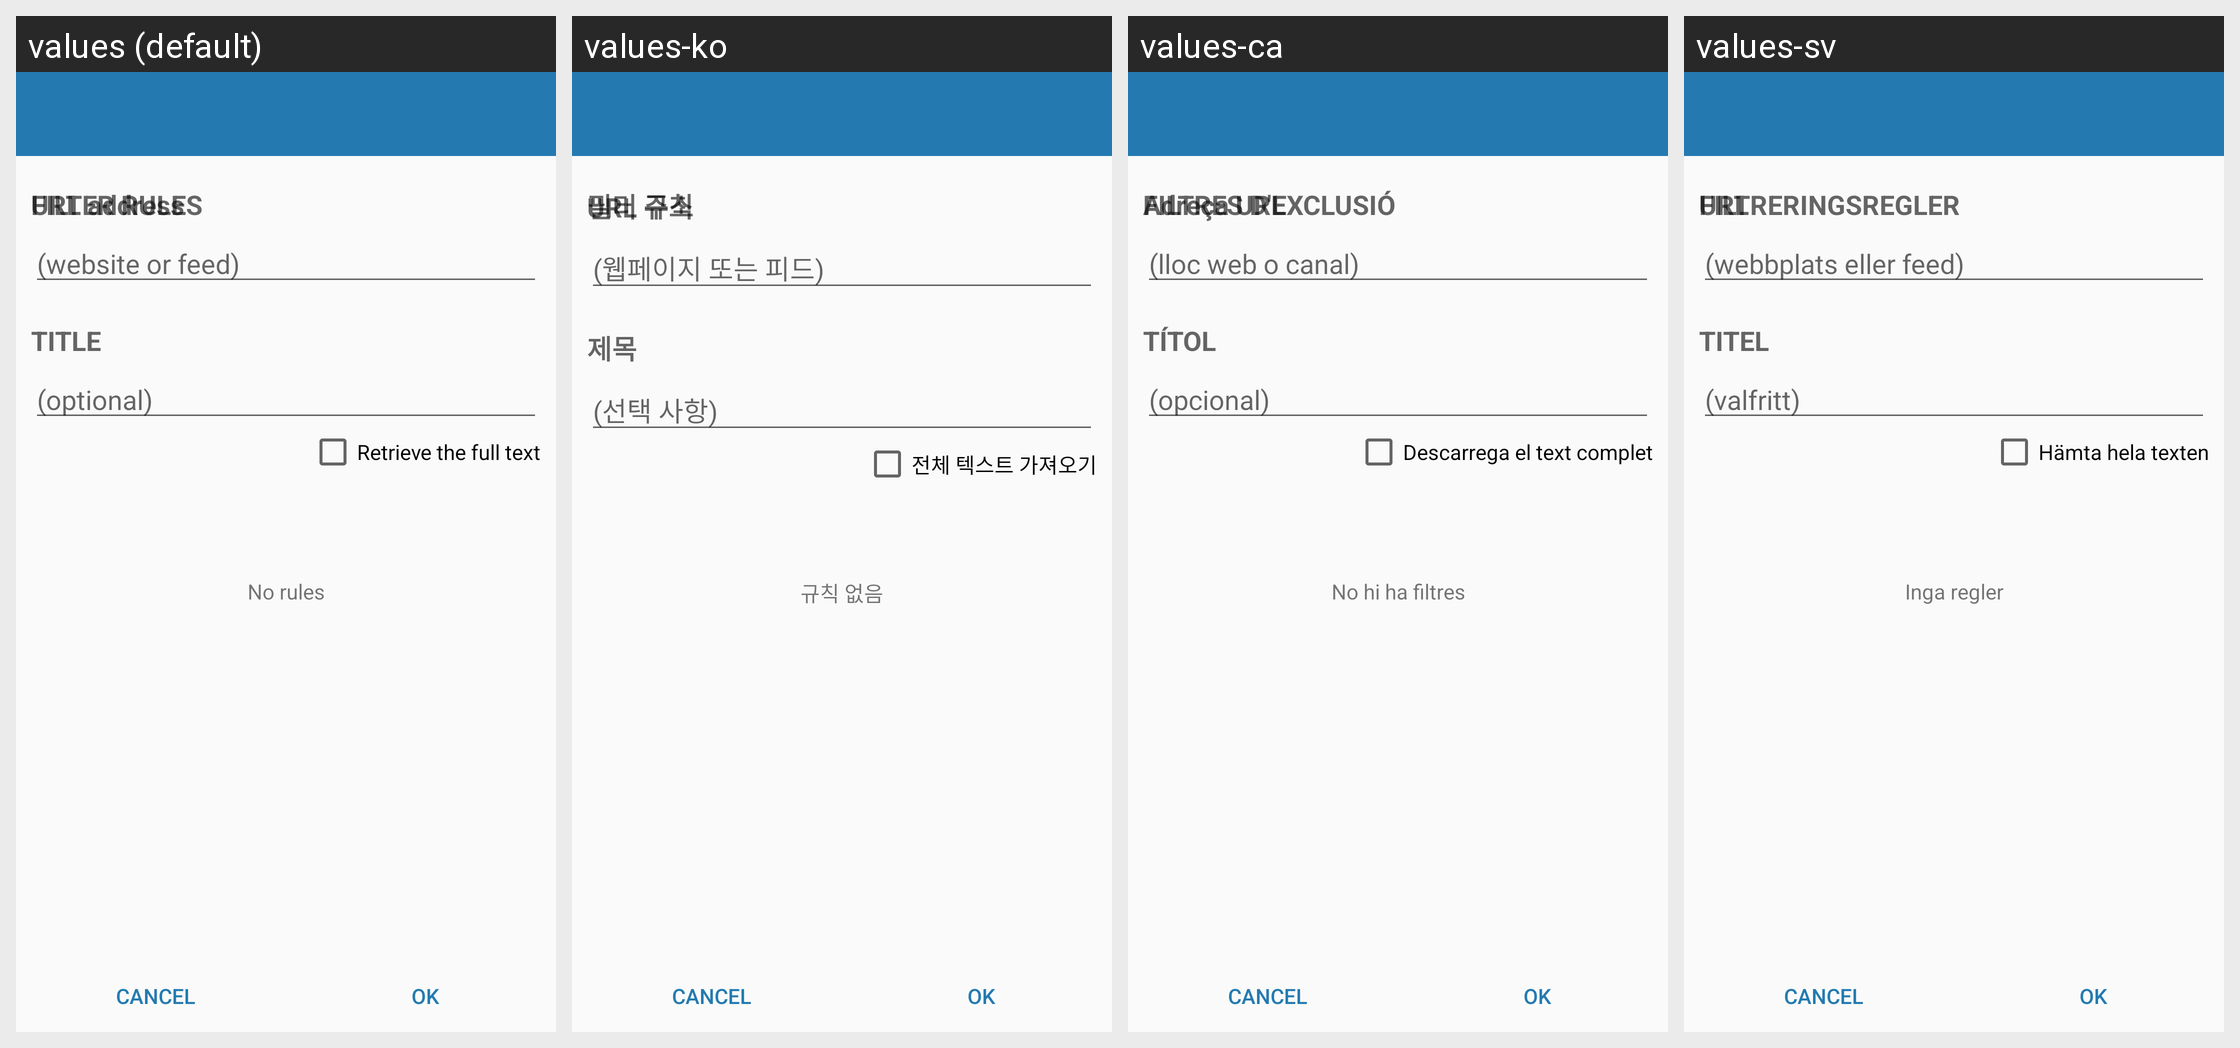

Here is an Android app screen in its default locale and in the app's own translations. Write out the translated-string differences for the strings that appear on this screen.
Android screen res/layout/activity_feed_edit.xml rendered under 4 locales, left to right: values (default), values-ko, values-ca, values-sv. Device: Nexus 5 (rendered at 1080×1920; each locale shown at half size, 540×960, under a caption strip naming it); theme Theme.Light.
Other locales in the repository, not shown: values-cs, values-de, values-es, values-eu, values-fi, values-fr, values-it, values-ru, values-se, values-sr, values-zh, values-zh-rCN.
Strings drawn on this screen, with the default value and each locale's value (text and hints the layout hard-codes, and strings that could not be matched under every locale, appear in the picture but are not listed):

feed_url
  values: URL address
  values-ko: URL 주소
  values-ca: Adreça URL
  values-sv: URL

website_or_feed
  values: (website or feed)
  values-ko: (웹페이지 또는 피드)
  values-ca: (lloc web o canal)
  values-sv: (webbplats eller feed)

feed_title
  values: TITLE
  values-ko: 제목
  values-ca: TÍTOL
  values-sv: TITEL

optional
  values: (optional)
  values-ko: (선택 사항)
  values-ca: (opcional)
  values-sv: (valfritt)

get_full_text
  values: Retrieve the full text
  values-ko: 전체 텍스트 가져오기
  values-ca: Descarrega el text complet
  values-sv: Hämta hela texten

feed_filters
  values: FILTER RULES
  values-ko: 필터 규칙
  values-ca: FILTRES D'EXCLUSIÓ
  values-sv: FILTRERINGSREGLER

no_filters
  values: No rules
  values-ko: 규칙 없음
  values-ca: No hi ha filtres
  values-sv: Inga regler
